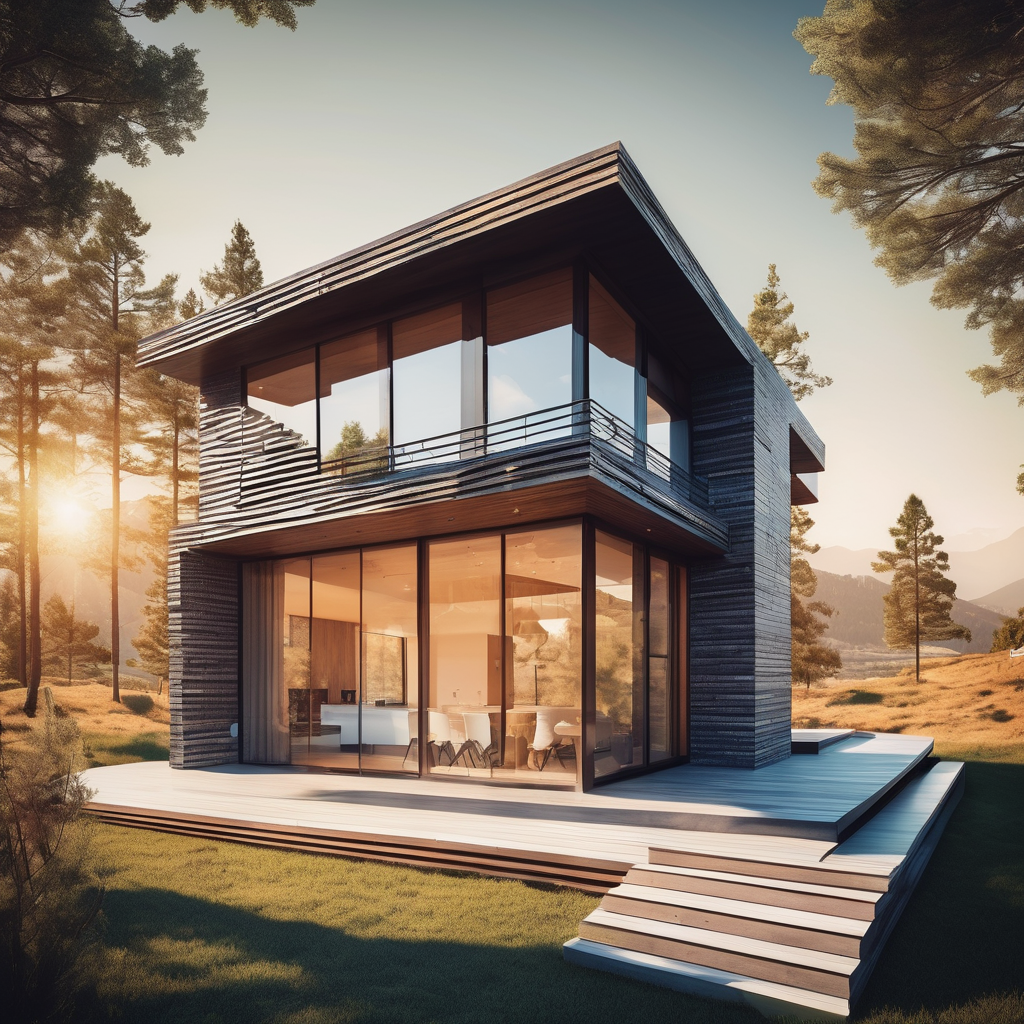
Generation parameters embedded in this image by AUTOMATIC1111 Stable Diffusion web UI or a fork of it (Forge, ...) (PNG 'parameters' text chunk):
Typographic art photo of a small cozy modern house, great view, sunshine . Stylized, intricate, detailed, artistic, text-based
Negative prompt: ugly, deformed, noisy, blurry, low contrast, realism, photorealistic
Steps: 20, Sampler: DPM++ 2M SDE Karras, CFG scale: 7, Seed: 2961052946, Size: 1024x1024, Model hash: 0f1b80cfe8, Model: dreamshaperXL10_alpha2Xl10, Style Selector Enabled: True, Style Selector Randomize: False, Style Selector Style: base, Version: v1.5.1-2-g4844bacd